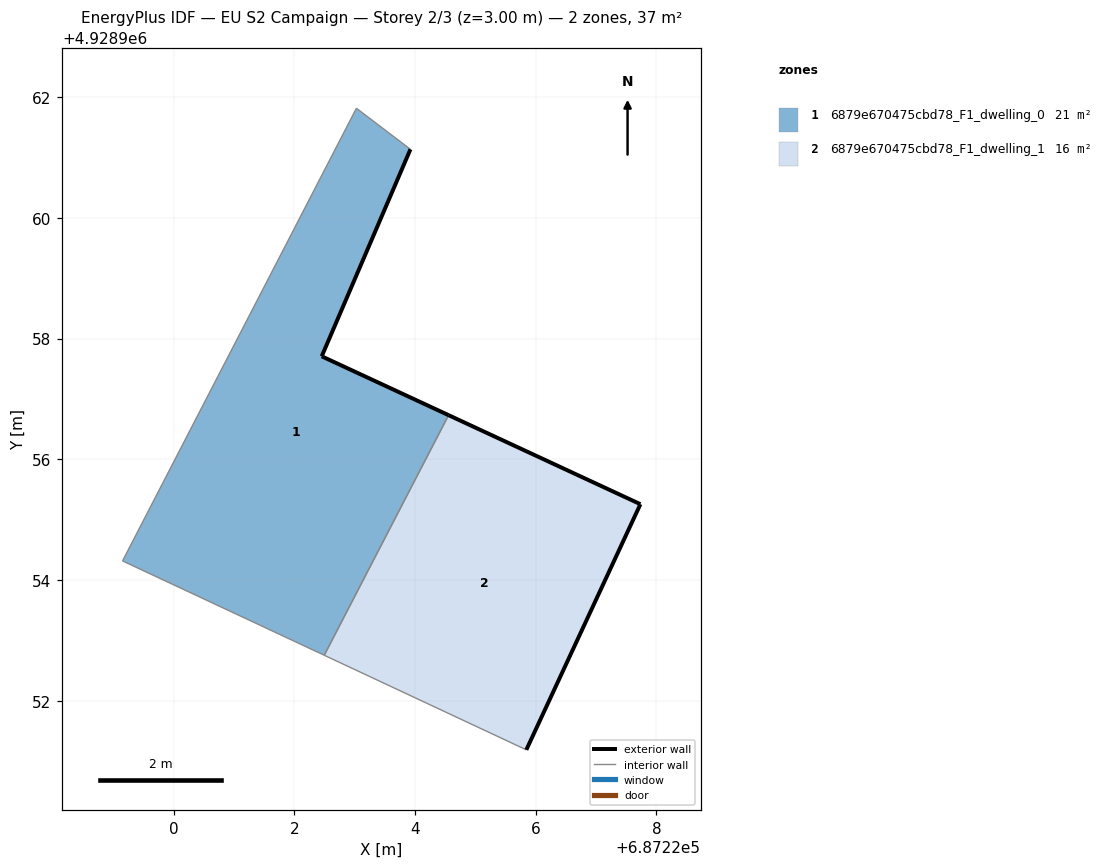
=== STOREY PLAN SPEC (per zone: floor XY polygon, exterior-wall plan segments, windows/doors) ===
zone 1: 6879e670475cbd78_F1_dwelling_0  (21.3 m²)
  floor: (687222.50, 4928952.75) (687224.56, 4928956.73) (687222.45, 4928957.71) (687223.92, 4928961.14) (687223.03, 4928961.82) (687219.15, 4928954.32)
  exterior wall: (687223.92, 4928961.14) – (687222.45, 4928957.71)  [3.7 m]
  exterior wall: (687222.45, 4928957.71) – (687224.56, 4928956.73)  [2.3 m]
  interior walls: 4
zone 2: 6879e670475cbd78_F1_dwelling_1  (16.1 m²)
  floor: (687225.84, 4928951.19) (687227.73, 4928955.26) (687224.56, 4928956.73) (687222.50, 4928952.75)
  exterior wall: (687224.56, 4928956.73) – (687227.73, 4928955.26)  [3.5 m]
  exterior wall: (687227.73, 4928955.26) – (687225.84, 4928951.19)  [4.5 m]
  interior walls: 2

=== DERIVED (storey summary) ===
Building: EU S2 Campaign
Storey: 2 of 3  (floor level z = 3.00 m)
Storey gross floor area: 37.4 m²
Zones on this storey: 2
  - 6879e670475cbd78_F1_dwelling_0: floor 21.3 m²; exterior wall 6.0 m (18.1 m²); WWR 0.0%
  - 6879e670475cbd78_F1_dwelling_1: floor 16.1 m²; exterior wall 8.0 m (24.0 m²); WWR 0.0%
Zone adjacency (shared interzone walls):
  - 6879e670475cbd78_F1_dwelling_0 ↔ 6879e670475cbd78_F1_dwelling_1